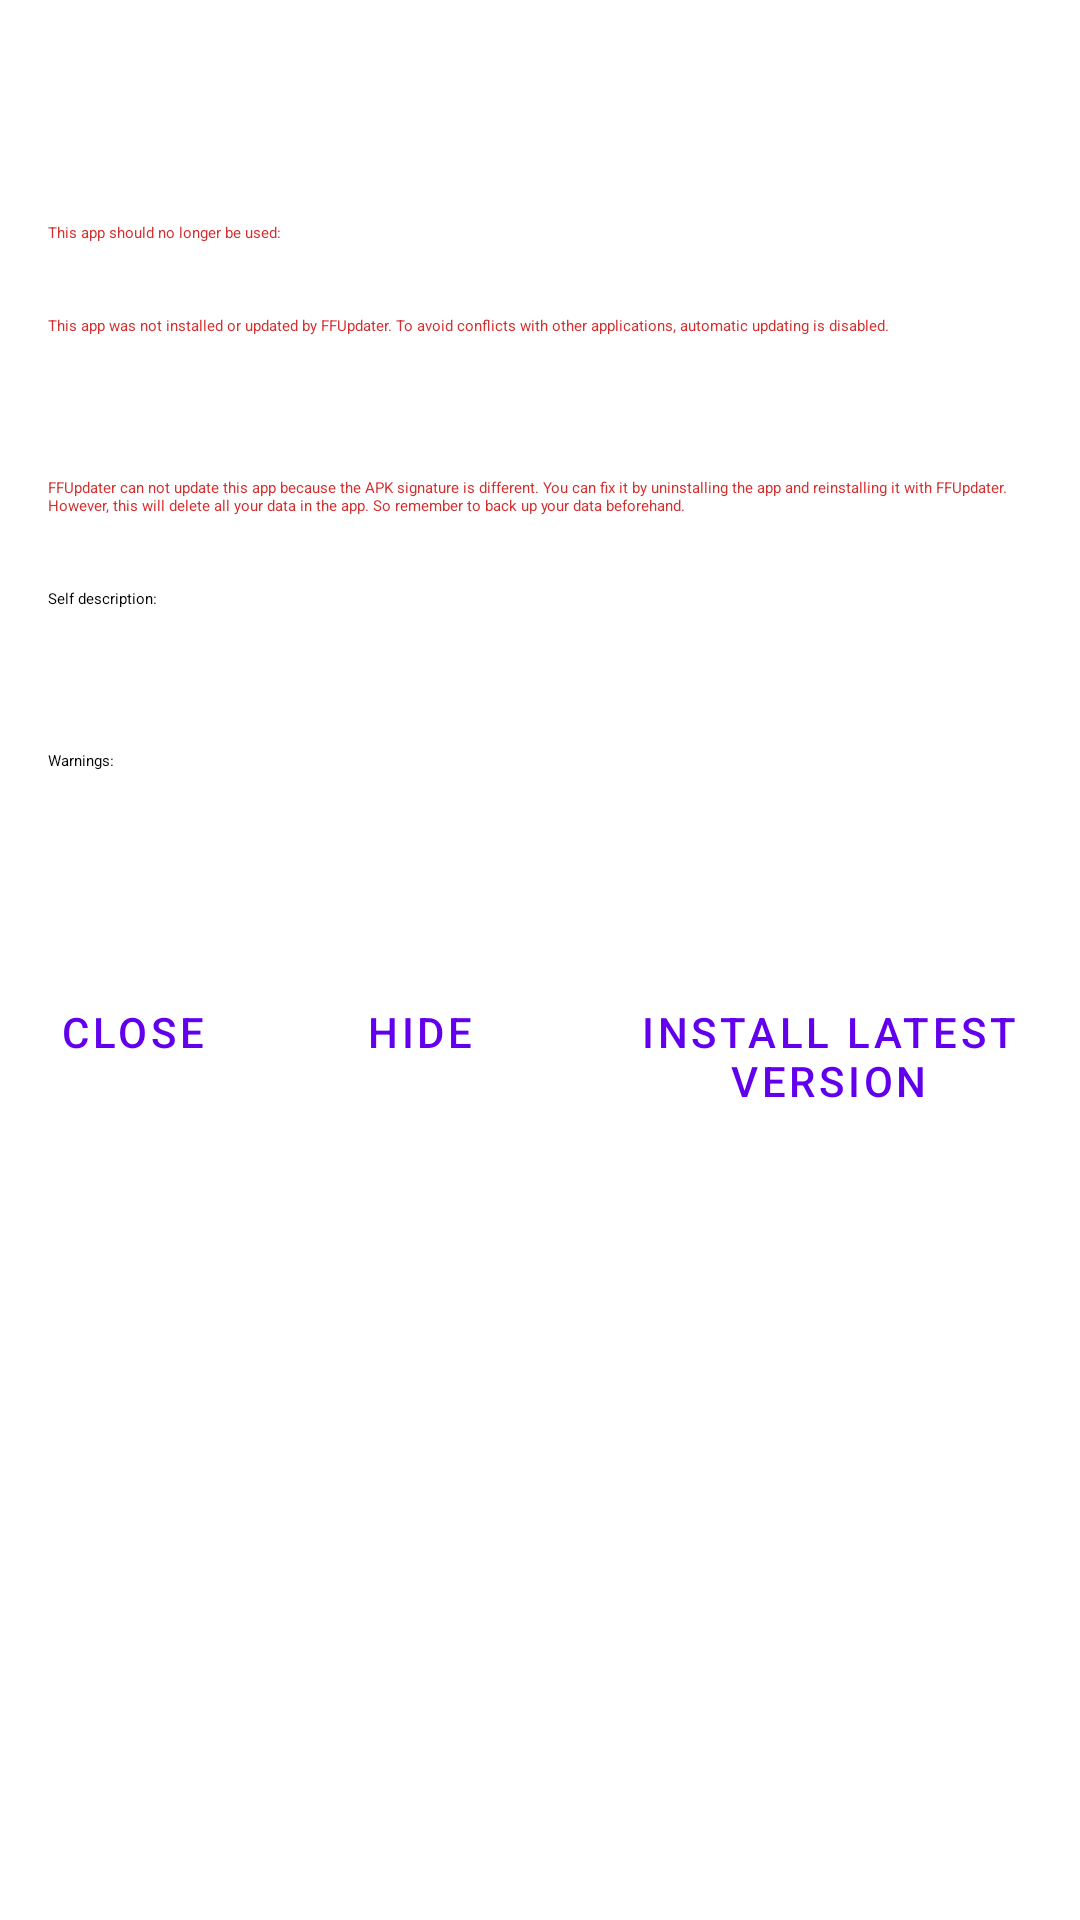

Write the Android layout XML for this screen, with the resource values it uses.
<!-- AndroidManifest.xml: fallback theme Theme.MaterialComponents.DayNight.NoActionBar -->
<!-- res/layout/cardview_dialog.xml -->
<LinearLayout xmlns:android="http://schemas.android.com/apk/res/android"
    xmlns:app="http://schemas.android.com/apk/res-auto"
    android:layout_width="match_parent"
    android:layout_height="wrap_content">

    <ScrollView
        android:layout_width="match_parent"
        android:layout_height="match_parent"
        android:fadeScrollbars="false">

        <LinearLayout
            android:layout_width="match_parent"
            android:layout_height="wrap_content"
            android:orientation="vertical">

            <LinearLayout
                android:layout_width="wrap_content"
                android:layout_height="wrap_content"
                android:orientation="vertical"
                android:padding="16dp">

                <TextView
                    android:id="@+id/cardview_dialog__title"
                    android:layout_width="wrap_content"
                    android:layout_height="wrap_content"
                    android:textAppearance="?attr/textAppearanceTitleMedium" />

                <TextView
                    android:id="@+id/cardview_dialog__url"
                    android:layout_width="wrap_content"
                    android:layout_height="wrap_content"
                    android:layout_marginTop="8dp"
                    android:autoLink="web" />

                <TextView
                    android:id="@+id/cardview_dialog__eol_label"
                    android:layout_width="wrap_content"
                    android:layout_height="wrap_content"
                    android:layout_marginTop="24dp"
                    android:text="@string/cardview_dialog__eol"
                    android:textColor="@color/crash_report__error_red"
                    android:textAppearance="?attr/textAppearanceTitleSmall" />

                <TextView
                    android:id="@+id/cardview_dialog__not_installed_by_ffupdater_label"
                    android:layout_width="wrap_content"
                    android:layout_height="wrap_content"
                    android:layout_marginTop="24dp"
                    android:text="@string/cardview_dialog__not_installed_by_ffupdater"
                    android:textColor="@color/crash_report__error_red"
                    android:textAppearance="?attr/textAppearanceTitleSmall" />

                <TextView
                    android:id="@+id/cardview_dialog__eol"
                    android:layout_width="wrap_content"
                    android:layout_height="wrap_content"
                    android:textColor="@color/crash_report__error_red"
                    android:autoLink="web"
                    android:layout_marginTop="4dp" />

                <TextView
                    android:id="@+id/cardview_dialog__different_signature_label"
                    android:layout_width="wrap_content"
                    android:layout_height="wrap_content"
                    android:layout_marginTop="24dp"
                    android:text="@string/cardview_dialog__different_signature"
                    android:textColor="@color/crash_report__error_red"
                    android:textAppearance="?attr/textAppearanceTitleSmall" />

                <TextView
                    android:layout_width="wrap_content"
                    android:layout_height="wrap_content"
                    android:layout_marginTop="24dp"
                    android:text="@string/cardview_dialog__self_description_label"
                    android:textAppearance="?attr/textAppearanceTitleSmall" />

                <TextView
                    android:id="@+id/cardview_dialog__description"
                    android:layout_width="wrap_content"
                    android:layout_height="wrap_content"
                    android:layout_marginTop="4dp"
                    android:autoLink="web" />

                <TextView
                    android:id="@+id/cardview_dialog__warnings_label"
                    android:layout_width="wrap_content"
                    android:layout_height="wrap_content"
                    android:layout_marginTop="24dp"
                    android:text="@string/cardview_dialog__warnings_label"
                    android:textAppearance="?attr/textAppearanceTitleSmall" />

                <TextView
                    android:id="@+id/cardview_dialog__warnings"
                    android:layout_width="wrap_content"
                    android:layout_height="wrap_content"
                    android:autoLink="web"
                    android:layout_marginTop="4dp" />

                <com.google.android.material.materialswitch.MaterialSwitch
                    android:id="@+id/cardview_dialog__auto_bg_updates_switch"
                    android:layout_width="wrap_content"
                    android:layout_height="match_parent"
                    android:layout_marginTop="24dp"
                    android:text="@string/cardview_dialog__auto_bg_update" />


            </LinearLayout>

            <LinearLayout
                android:layout_width="wrap_content"
                android:layout_height="wrap_content"
                android:layout_marginBottom="8dp">

                <com.google.android.material.button.MaterialButton
                    android:id="@+id/cardview_dialog__exit_button"
                    style="?attr/borderlessButtonStyle"
                    android:layout_width="wrap_content"
                    android:layout_height="wrap_content"
                    android:layout_marginEnd="8dp"
                    android:text="@string/cardview_dialog__exit" />

                <com.google.android.material.button.MaterialButton
                    android:id="@+id/cardview_dialog__hide_button"
                    style="?attr/borderlessButtonStyle"
                    android:layout_width="wrap_content"
                    android:layout_height="wrap_content"
                    android:layout_marginEnd="8dp"
                    android:text="@string/cardview_dialog__hide" />

                <com.google.android.material.button.MaterialButton
                    android:id="@+id/cardview_dialog__install_button"
                    style="?attr/borderlessButtonStyle"
                    android:layout_width="wrap_content"
                    android:layout_height="wrap_content"
                    android:text="@string/cardview_dialog__install" />

            </LinearLayout>

        </LinearLayout>

    </ScrollView>

</LinearLayout>
<!-- resources referenced by this layout -->
<resources>
  <color name="crash_report__error_red">#D32F2F</color>
  <string name="cardview_dialog__auto_bg_update">Automatic background update</string>
  <string name="cardview_dialog__different_signature">FFUpdater can not update this app because the APK signature is different. You can fix it by uninstalling the app and reinstalling it with FFUpdater. However, this will delete all your data in the app. So remember to back up your data beforehand.</string>
  <string name="cardview_dialog__eol">This app should no longer be used:</string>
  <string name="cardview_dialog__exit">Close</string>
  <string name="cardview_dialog__hide">Hide</string>
  <string name="cardview_dialog__install">Install latest version</string>
  <string name="cardview_dialog__not_installed_by_ffupdater">This app was not installed or updated by FFUpdater. To avoid conflicts with other applications, automatic updating is disabled.</string>
  <string name="cardview_dialog__self_description_label">Self description:</string>
  <string name="cardview_dialog__warnings_label">Warnings:</string>
</resources>
